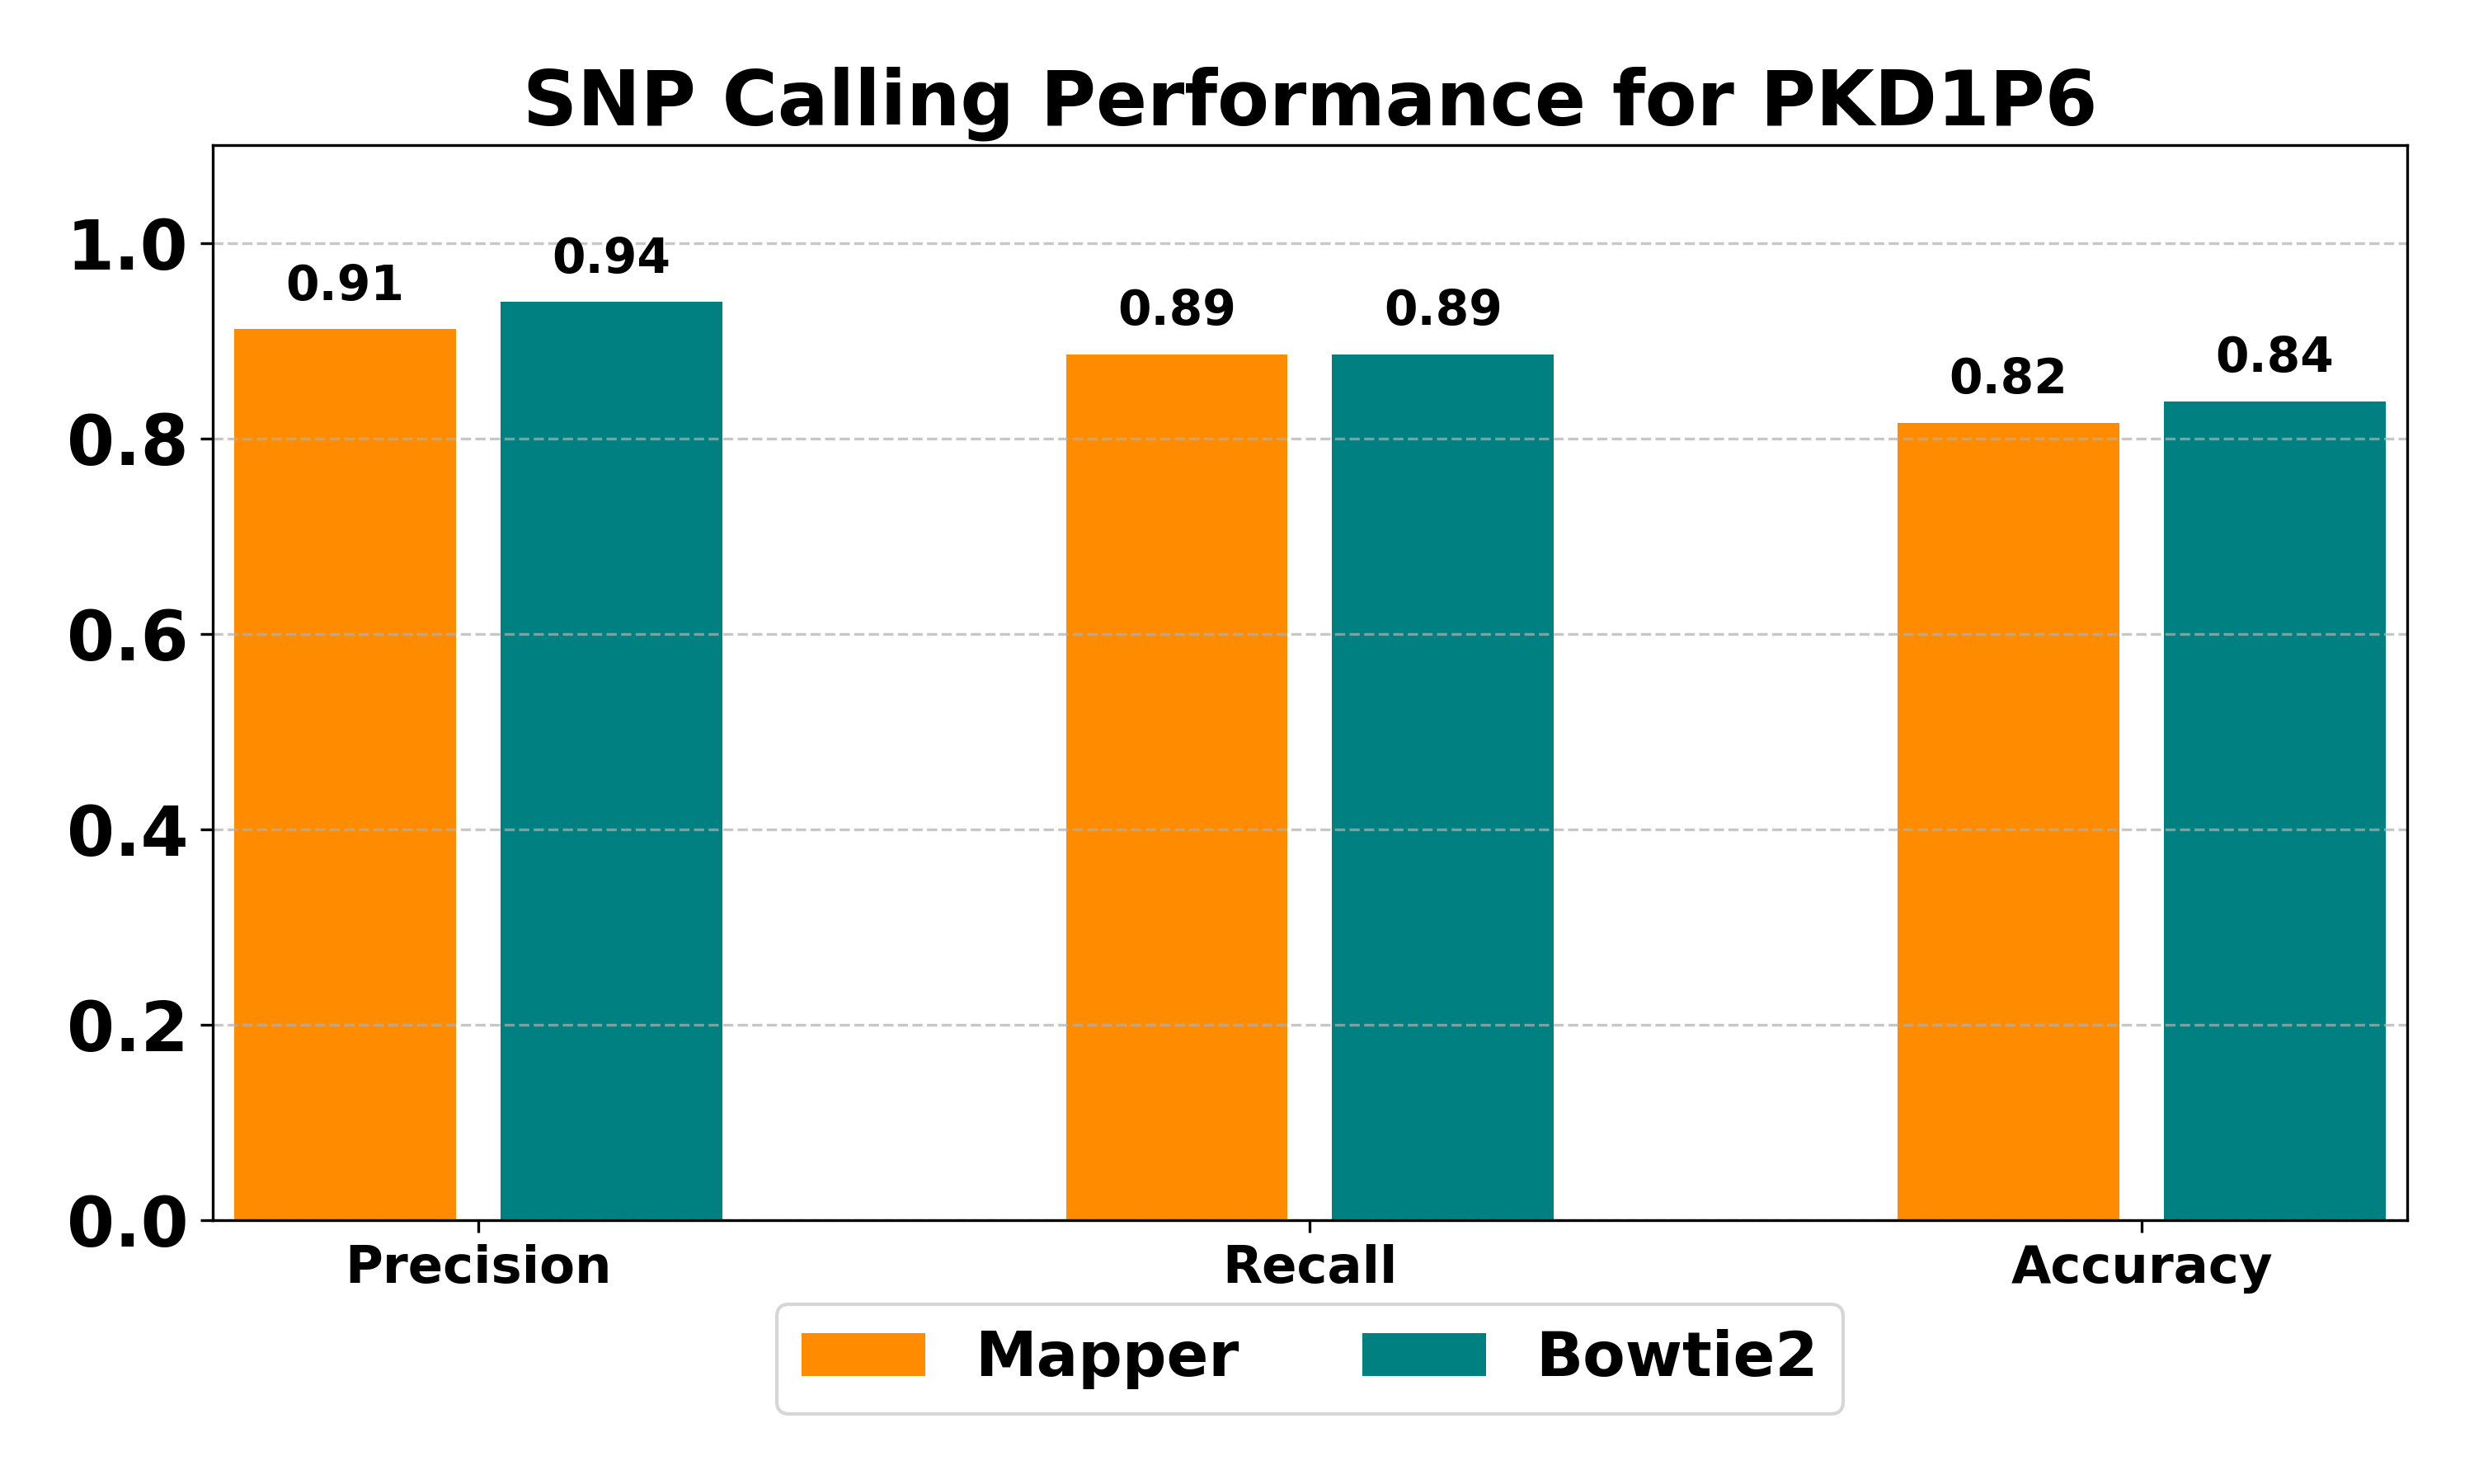

Data behind this chart, as committed beside it:
Method	Total Variants	GT Variants	TP	FP	FN	Precision	Recall	Accuracy
Mapper	34	35	31	3	4	0.912	0.886	0.816
Bowtie2	33	35	31	2	4	0.939	0.886	0.838
